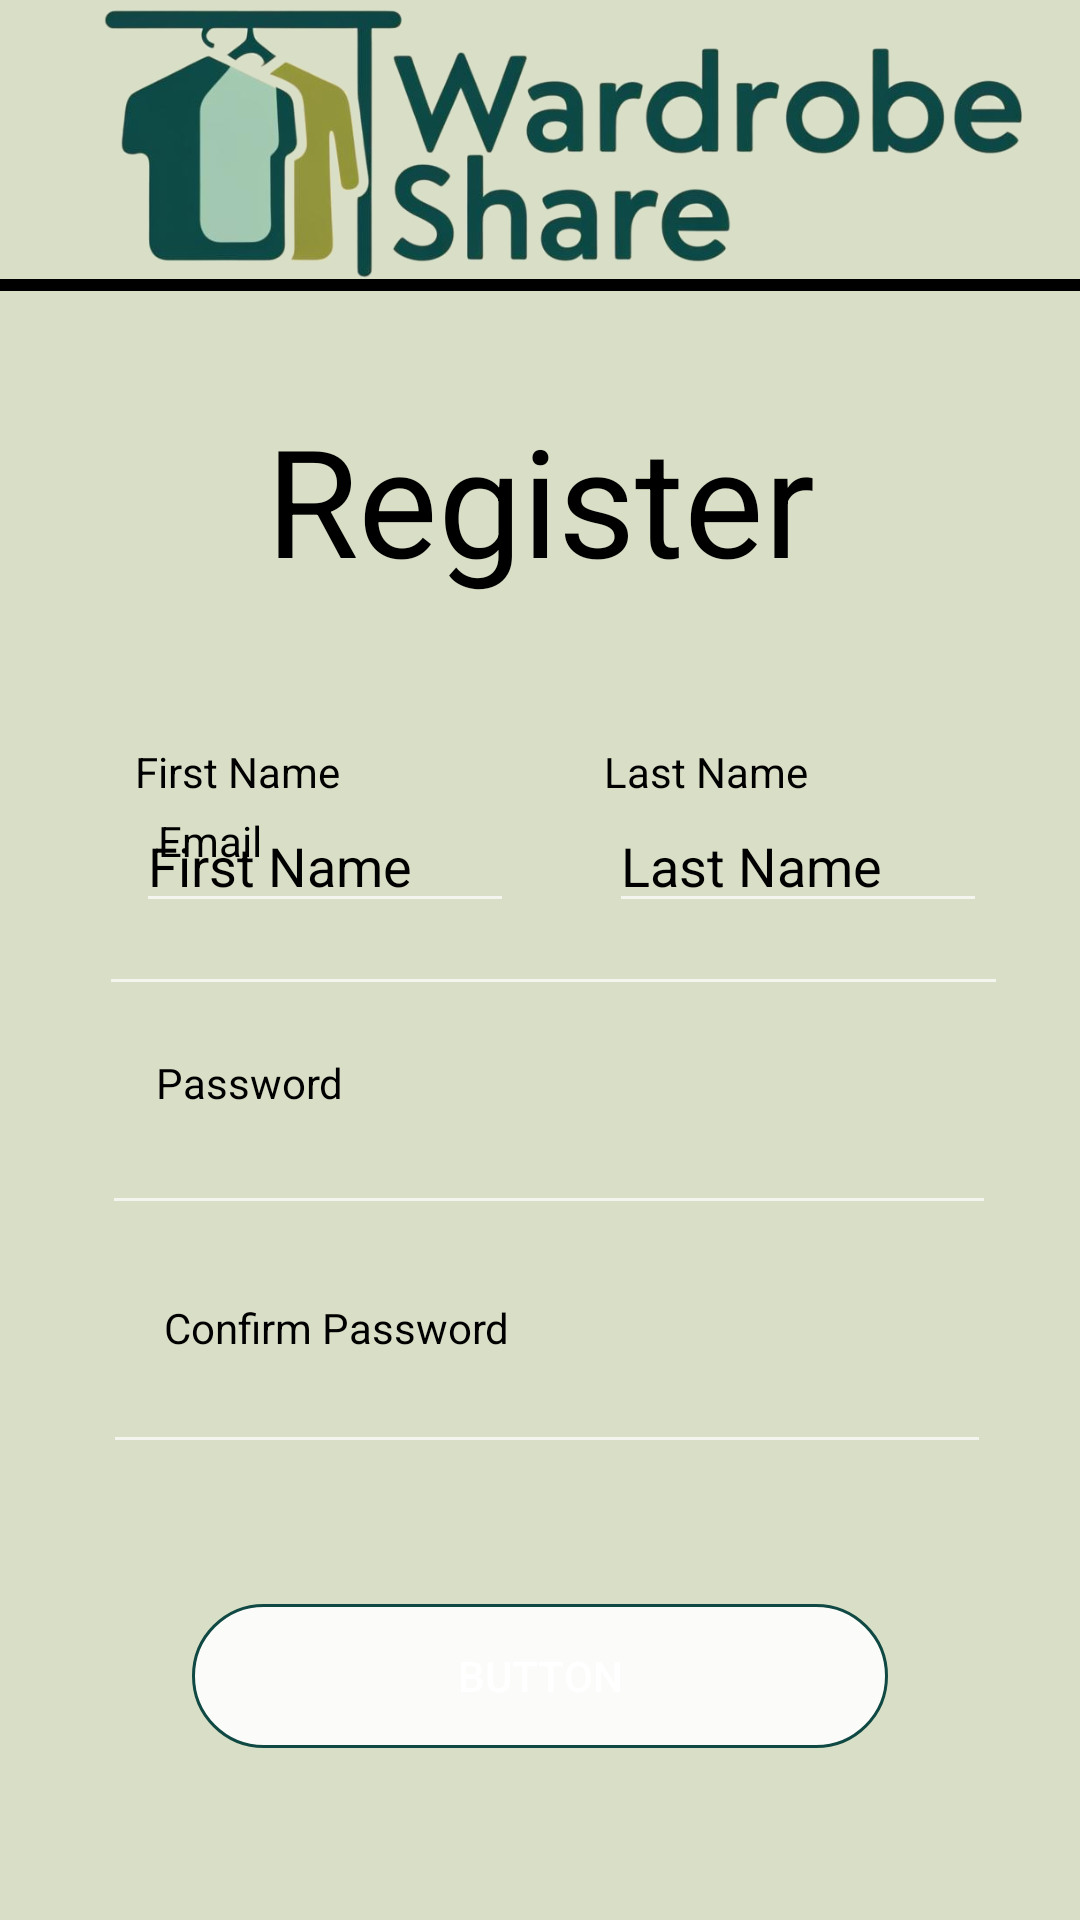

Android layout source for this screen:
<!-- AndroidManifest.xml: application theme Theme.AppCompat -->
<!-- res/layout/activity_welcome_screen.xml -->
<?xml version="1.0" encoding="utf-8"?>
<androidx.constraintlayout.widget.ConstraintLayout xmlns:android="http://schemas.android.com/apk/res/android"
    xmlns:app="http://schemas.android.com/apk/res-auto"
    xmlns:tools="http://schemas.android.com/tools"
    android:id="@+id/main"
    android:layout_width="match_parent"
    android:layout_height="match_parent"
    android:background="#D9DFC6"
    tools:context=".WelcomeScreen">

    <TextView
        android:id="@+id/registerHeader"
        android:layout_width="wrap_content"
        android:layout_height="wrap_content"
        android:layout_marginTop="40dp"
        android:text="Register"
        android:textColor="@color/black"
        android:textSize="50sp"
        app:layout_constraintBottom_toBottomOf="parent"
        app:layout_constraintEnd_toEndOf="parent"
        app:layout_constraintStart_toStartOf="parent"
        app:layout_constraintTop_toBottomOf="@+id/logo_header"
        app:layout_constraintVertical_bias="0.0" />

    <ImageView
        android:id="@+id/logo_header"
        android:layout_width="408dp"
        android:layout_height="91dp"
        android:layout_marginTop="2dp"
        android:contentDescription="Header logo"
        app:layout_constraintEnd_toEndOf="parent"
        app:layout_constraintHorizontal_bias="0.333"
        app:layout_constraintStart_toStartOf="parent"
        app:layout_constraintTop_toTopOf="parent"
        app:srcCompat="@drawable/wardrobe_share_png_logo" />

    <View
        android:id="@+id/divider"
        android:layout_width="420dp"
        android:layout_height="4dp"
        android:background="@color/black"
        app:layout_constraintEnd_toEndOf="parent"
        app:layout_constraintStart_toStartOf="parent"
        app:layout_constraintTop_toBottomOf="@+id/logo_header" />

    <TextView
        android:id="@+id/first_name_textview"
        android:layout_width="wrap_content"
        android:layout_height="wrap_content"
        android:layout_marginTop="48dp"
        android:text="First Name"
        android:textColor="@color/black"
        app:layout_constraintBottom_toTopOf="@+id/first_name_input"
        app:layout_constraintEnd_toStartOf="@+id/last_name_textview"
        app:layout_constraintHorizontal_bias="0.339"
        app:layout_constraintStart_toStartOf="parent"
        app:layout_constraintTop_toBottomOf="@+id/registerHeader" />

    <TextView
        android:id="@+id/last_name_textview"
        android:layout_width="wrap_content"
        android:layout_height="wrap_content"
        android:text="Last Name"
        android:textColor="@color/black"
        app:layout_constraintBottom_toBottomOf="@+id/first_name_textview"
        app:layout_constraintEnd_toEndOf="parent"
        app:layout_constraintHorizontal_bias="0.689"
        app:layout_constraintStart_toStartOf="parent"
        app:layout_constraintTop_toTopOf="@+id/first_name_textview"
        app:layout_constraintVertical_bias="0.0" />

    <EditText
        android:id="@+id/first_name_input"
        android:layout_width="126dp"
        android:layout_height="37dp"
        android:layout_marginTop="4dp"
        android:ems="10"
        android:inputType="text"
        android:text="First Name"
        android:textAllCaps="false"
        android:textColor="@color/black"
        app:layout_constraintBottom_toBottomOf="@+id/last_name_input"
        app:layout_constraintEnd_toEndOf="parent"
        app:layout_constraintHorizontal_bias="0.194"
        app:layout_constraintStart_toStartOf="parent"
        app:layout_constraintTop_toBottomOf="@+id/first_name_textview" />

    <EditText
        android:id="@+id/last_name_input"
        android:layout_width="126dp"
        android:layout_height="36dp"
        android:layout_marginTop="4dp"
        android:layout_marginBottom="74dp"
        android:ems="10"
        android:textColor="@color/black"
        android:inputType="text"
        android:text="Last Name"
        android:textAllCaps="false"

        app:layout_constraintBottom_toTopOf="@+id/email_input"
        app:layout_constraintEnd_toEndOf="parent"
        app:layout_constraintHorizontal_bias="0.505"
        app:layout_constraintStart_toEndOf="@+id/first_name_input"
        app:layout_constraintTop_toBottomOf="@+id/last_name_textview"
        app:layout_constraintVertical_bias="0.0" />

    <EditText
        android:id="@+id/password_input"
        android:layout_width="298dp"
        android:layout_height="38dp"
        android:ems="10"
        android:inputType="textPassword"
        android:textColor="@color/black"
        app:layout_constraintBottom_toBottomOf="parent"
        app:layout_constraintEnd_toEndOf="parent"
        app:layout_constraintHorizontal_bias="0.547"
        app:layout_constraintStart_toStartOf="parent"
        app:layout_constraintTop_toTopOf="parent"
        app:layout_constraintVertical_bias="0.615" />

    <TextView
        android:id="@+id/email_textview"
        android:layout_width="wrap_content"
        android:layout_height="wrap_content"
        android:text="Email"
        android:textColor="@color/black"
        app:layout_constraintBottom_toBottomOf="parent"
        app:layout_constraintEnd_toEndOf="parent"
        app:layout_constraintHorizontal_bias="0.162"
        app:layout_constraintStart_toStartOf="parent"
        app:layout_constraintTop_toTopOf="parent"
        app:layout_constraintVertical_bias="0.436" />

    <EditText
        android:id="@+id/email_input"
        android:layout_width="303dp"
        android:layout_height="44dp"
        android:ems="10"
        android:inputType="textEmailAddress"
        android:textColor="@color/black"
        app:layout_constraintBottom_toBottomOf="parent"
        app:layout_constraintEnd_toEndOf="parent"
        app:layout_constraintHorizontal_bias="0.577"
        app:layout_constraintStart_toStartOf="parent"
        app:layout_constraintTop_toTopOf="parent"
        app:layout_constraintVertical_bias="0.489" />

    <TextView
        android:id="@+id/confirm_password_plaintext"
        android:layout_width="wrap_content"
        android:layout_height="wrap_content"
        android:text="Confirm Password"
        android:textColor="@color/black"
        app:layout_constraintBottom_toBottomOf="parent"
        app:layout_constraintEnd_toEndOf="parent"
        app:layout_constraintHorizontal_bias="0.223"
        app:layout_constraintStart_toStartOf="parent"
        app:layout_constraintTop_toTopOf="parent"
        app:layout_constraintVertical_bias="0.697" />

    <EditText
        android:id="@+id/confirm_password_input"
        android:layout_width="296dp"
        android:layout_height="35dp"
        android:ems="10"
        android:textColor="@color/black"
        android:inputType="textPassword"
        app:layout_constraintBottom_toBottomOf="parent"
        app:layout_constraintEnd_toEndOf="parent"
        app:layout_constraintHorizontal_bias="0.536"
        app:layout_constraintStart_toStartOf="parent"
        app:layout_constraintTop_toTopOf="parent"
        app:layout_constraintVertical_bias="0.749" />

    <TextView
        android:id="@+id/password_textview"
        android:layout_width="wrap_content"
        android:layout_height="wrap_content"
        android:text="Password"
        android:textColor="@color/black"
        app:layout_constraintBottom_toBottomOf="parent"
        app:layout_constraintEnd_toEndOf="parent"
        app:layout_constraintHorizontal_bias="0.175"
        app:layout_constraintStart_toStartOf="parent"
        app:layout_constraintTop_toTopOf="parent"
        app:layout_constraintVertical_bias="0.566" />

    <Button
        android:id="@+id/button6"
        android:layout_width="0dp"
        android:layout_height="wrap_content"
        android:layout_marginStart="64dp"
        android:layout_marginEnd="64dp"
        android:background="@drawable/custom_button"
        android:text="Button"
        app:layout_constraintBottom_toBottomOf="parent"
        app:layout_constraintEnd_toEndOf="parent"
        app:layout_constraintHorizontal_bias="0.0"
        app:layout_constraintStart_toStartOf="parent"
        app:layout_constraintTop_toTopOf="@+id/logo_header"
        app:layout_constraintVertical_bias="0.903" />

</androidx.constraintlayout.widget.ConstraintLayout>
<!-- resources referenced by this layout -->
<resources>
  <color name="black">#FF000000</color>
  <!-- drawable custom_button (drawable) -->
  <?xml version="1.0" encoding="utf-8"?>
  <shape xmlns:android="http://schemas.android.com/apk/res/android" android:shape="rectangle">
  
      <solid android:color="#E6FFFFFF"/>
      <corners android:radius="100dp"/>
      <stroke android:width="3px" android:color="#104944"/>
  
  
  </shape>
  <!-- drawable wardrobe_share_png_logo: png bitmap (drawable, 171287 bytes) -->
</resources>
